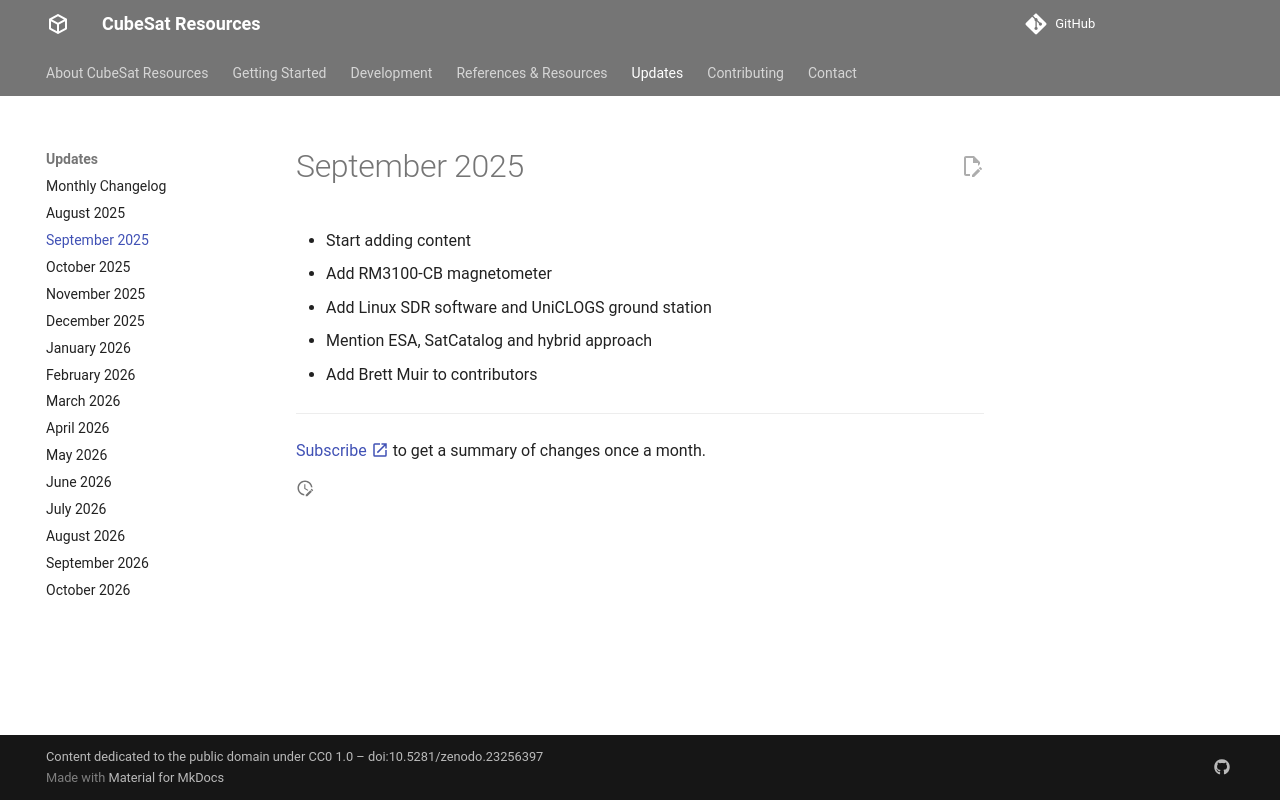

repository: buildacubesat/CubeSat-Resources · page: updates/2025-09/index.html · generator: mkdocs

# September 2025

- Start adding content
- Add RM3100-CB magnetometer
- Add Linux SDR software and UniCLOGS ground station
- Mention ESA, SatCatalog and hybrid approach
- Add Brett Muir to contributors

---

[Subscribe :material-open-in-new:](https://buttondown.com/buildacubesat#subscribe-form){ target=_blank } to get a summary of changes once a month.
